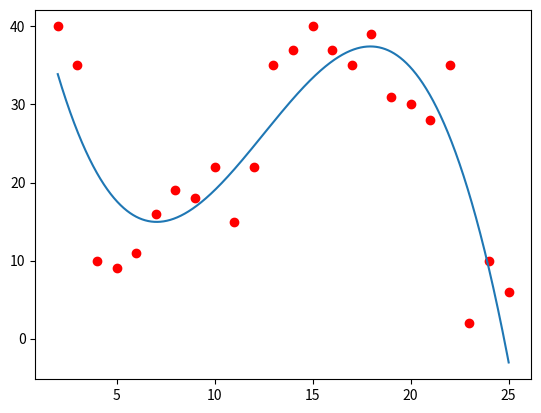

Reproduce this figure in Python.
import matplotlib
import matplotlib.pyplot as plt
import numpy as np
from numpy.core.fromnumeric import shape

# x = [2,3,4,5,6,7,8,9,10,11,12,13,14,15,16,17,18,19,20,21,22,23,24,25]
# y = [2,5,7,9,11,16,19,23,22,29,29,35,37,40,46,42,39,31,30,28,20,15,10,6]

x = [2,3,4,5,6,7,8,9,10,11,12,13,14,15,16,17,18,19,20,21,22,23,24,25]
y = [40,35,10,9,11,16,19,18,22,15,22,35,37,40,37,35,39,31,30,28,35,2,10,6]

plt.plot(x, y, "ro") # "ro": biễu diễn điểm

" I. Tìm và vẽ phương trình đường thẳng gần dự đoán, đi qua giữa đồ thị  " 
" I.1 Tìm hệ số a, b từ phương trình y= ax+b"
"=====> Áp dụng công thức [[a],[b] = {(A^T * A) ^-1} *A^T * y  tham khảo hình 4" 

"       I.1.1 Viết công thức ma trận A:"
# a/ Đổi list x, y về ma trận theo dạng cột
# print(np.array(x[:, 1]**2).T)


x = np.array([x]).T # np.array nhận tham số là 1 list trong list để hiểu là cột
y = np.array([y]).T

x_quadratic = np.array(x[:]**3) #quadratic equation : PT bậc 3
x_squar = np.array(x[:]**2)
# print("x_quadratic", x_quadratic)

# b/ Tạo ma trận đơn vị với các phhần từ = 1, kích thước = x và nối vào x để thành A
shape_x = x.shape[0]
shape_y = x.shape[1]
ones = np.ones((shape_x, shape_y), dtype= np.uint8)
A = np.concatenate((x_quadratic, x_squar, x, ones), axis = 1)
A_T = A.T # matrix transpose : Ma trận chuuyển vị A

# Tìm inverse matrix: Ma trận nghịch đảo của công thức: (A^T * A) ^-1
matrix_inv = np.linalg.inv(A_T.dot(A)) # inverse matrix: Ma trận nghịch đảo

# Tìm hệ số a, b = matrix_inv * A^T * y theo ptrình y = ax+b
a_b_c_d = matrix_inv.dot(A_T).dot(y) # kết quả >>>[[a][b]] = [[0.32361847] [1.88039364]]

"Vẽ phương trình dg thẳng dự đoán (đi qua giữa cá điểm) khi đã biết a,b "
" Ta có y = ax + b"
"Chọn x0: gồm 2 điểm thuộc đồ thị đã dc vẽ trên đồ thị" 
"  ===> ở đây chọn 2 điểm gần tọa độ và cuối đồ thị x_min =2, x_max = 46"
x_min = np.min(x)
x_max = np.max(x)

# x0 = np.array([[x_min, x_max]]).T # x0: là 1 list nhận nhiều điểm, 
x0 = np.linspace(x_min,x_max,10000) # x0: hàm np.linspace nah65n vào int, 10000 vị trí bc nhảy bên trong 

# y0= a.x0^3 + b.x0 ^2 + c.x0 + d 
y0 = a_b_c_d[0][0]*x0*x0*x0 + a_b_c_d[1][0]*x0*x0 + a_b_c_d[2][0]*x0 + a_b_c_d[3][0]

# Vẽ đường thẳng y0= a.x0 + b
plt.plot(x0, y0)

# Test dự đoán điểm x_question = 12. 
"Tìm y_question = ???"

x_question = 12
y_question = a_b_c_d[0][0]*x_question*x_question*x_question + a_b_c_d[1][0]*x_question*x_question + a_b_c_d[2][0]*x_question + a_b_c_d[3][0]
print(y_question)

# Vẽ đồ thị
plt.show()